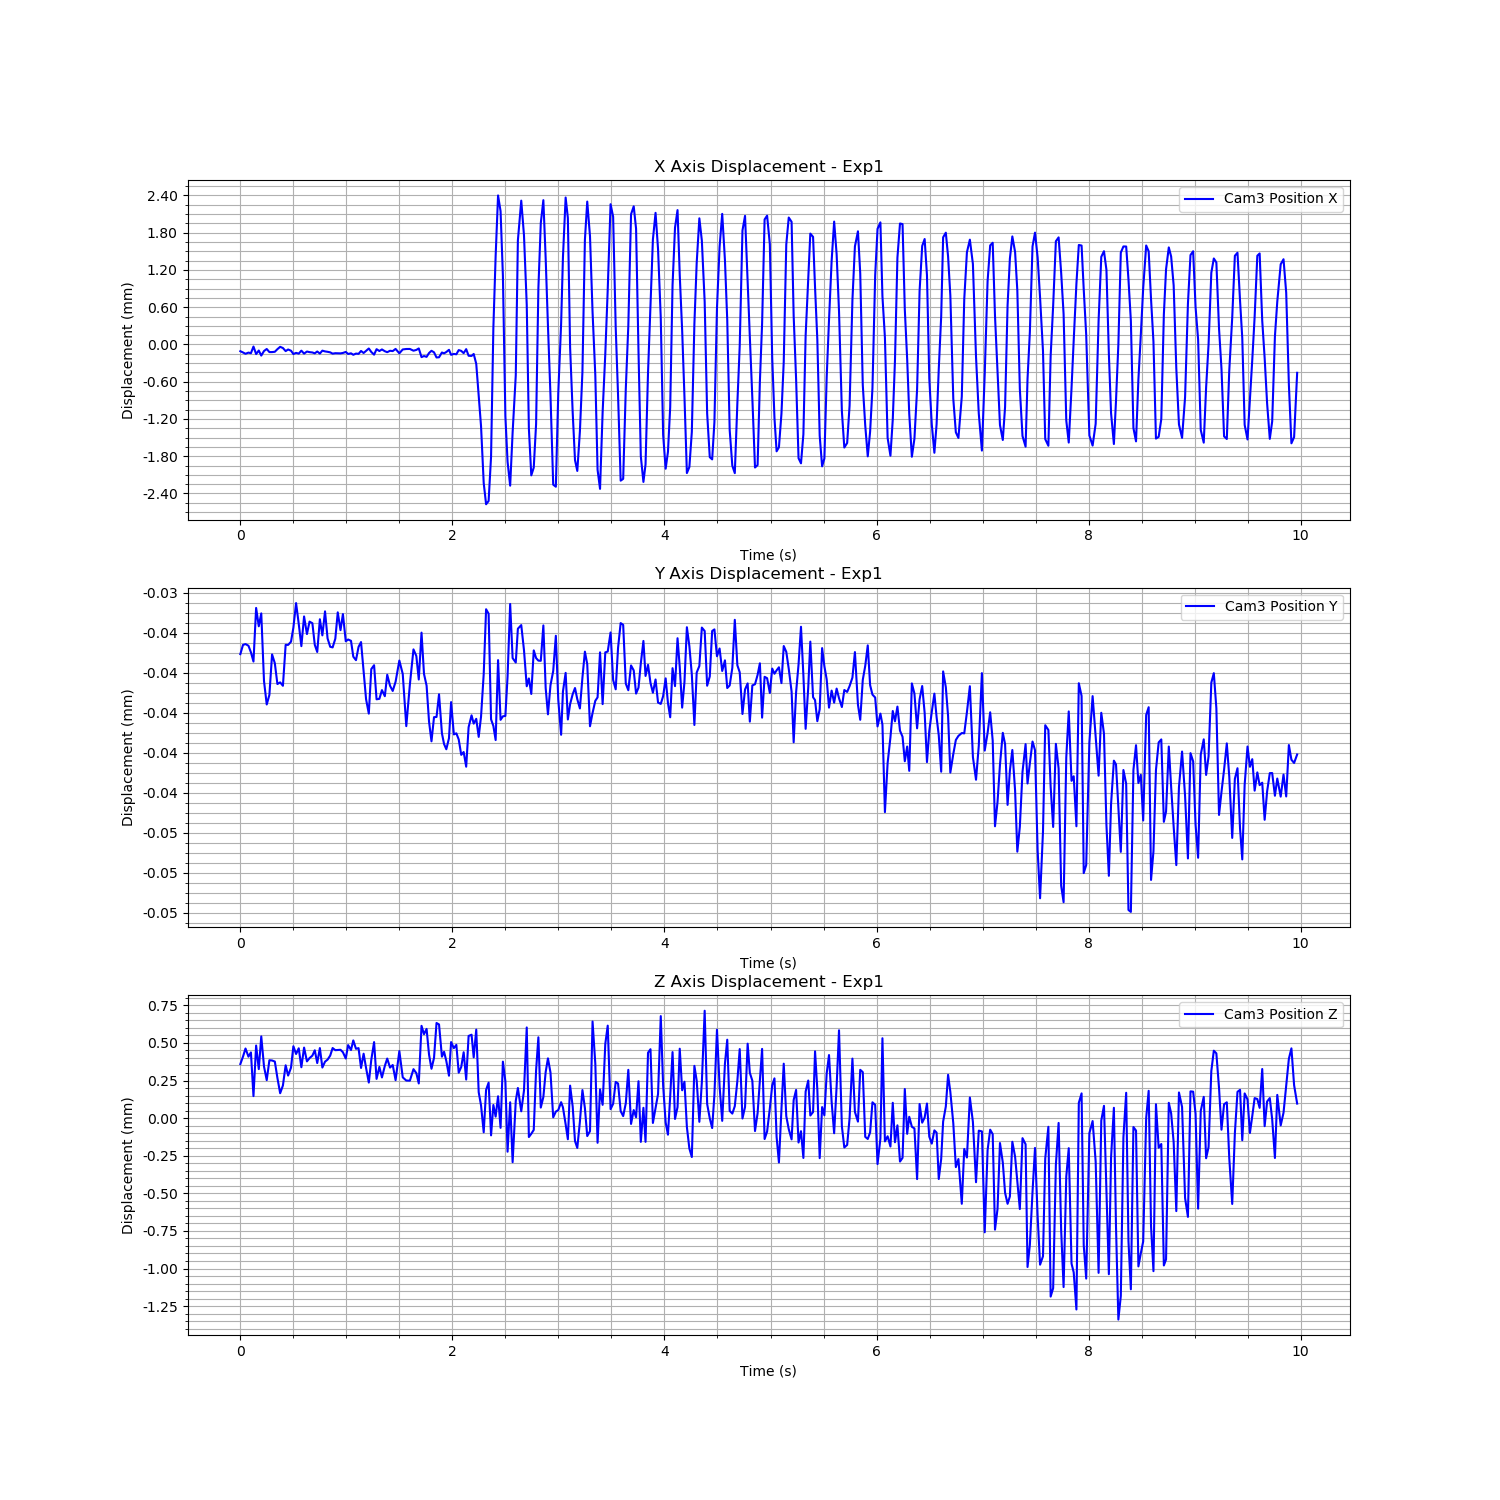

Data behind this chart, as committed beside it:
Time (s), Cam3 Fiducial ID, Cam3 Position X, Cam3 Position Y, Cam3 Position Z, Cam3 Rotation X, Cam3 Rotation Y, Cam3 Rotation Z, Cam3 Rotation W
1723899634, 0, -0.0001086, -3.7078947144140596e-05, 0.0003596, -0.0007433, 0.0005113, -0.0001844, 1
1723899634, 0, -0.0001286, -3.661809958371976e-05, 0.0004088, -0.0006975, 0.0003458, -0.0001603, 1
1723899634, 0, -0.0001498, -3.6575296370689954e-05, 0.0004629, -0.001153, 0.0002822, -0.0002302, 1
1723899634, 0, -0.0001309, -3.66595255285958e-05, 0.0004087, -0.001031, 0.0003124, -0.0001857, 1
1723899634, 0, -0.0001408, -3.6987634363297985e-05, 0.0004369, -0.001093, 0.0003173, -0.0001999, 1
1723899634, 0, -3.334940441116226e-05, -3.7449226968392804e-05, 0.0001464, -0.0009413, 0.0004937, -0.0001469, 1
1723899634, 0, -0.0001545, -3.476888829322808e-05, 0.0004828, -0.000987, 0.0003319, -0.0002097, 1
1723899634, 0, -9.758122510797343e-05, -3.568592984281642e-05, 0.000326, -0.00131, 0.0003983, -0.0002282, 1
1723899634, 0, -0.0001788, -3.504182057783458e-05, 0.0005433, -0.001104, 0.0001643, -0.0002293, 1
1723899634, 0, -0.0001054, -3.842229797723008e-05, 0.0003434, -0.001003, 0.0003053, -0.0002226, 1
1723899634, 0, -7.280288711960262e-05, -3.9596233034229044e-05, 0.0002527, -0.0008468, 0.0002566, -0.0001157, 1
1723899634, 0, -0.0001227, -3.9118064738171435e-05, 0.0003851, -0.0007879, 0.0002221, -0.0001166, 1
1723899634, 0, -0.0001224, -3.709190293602185e-05, 0.0003833, -0.0008266, 0.0001729, -0.0001287, 1
1723899634, 0, -0.0001176, -3.753539531572978e-05, 0.000376, -0.0006941, 0.0002486, -0.0001613, 1
1723899634, 0, -7.550556922859139e-05, -3.857411896415856e-05, 0.0002671, -0.0008785, 0.0003571, -0.0001298, 1
1723899634, 0, -3.791624025870058e-05, -3.8491087468019665e-05, 0.0001655, -0.0007962, 0.0004531, -0.0001713, 1
1723899634, 0, -5.72711901457445e-05, -3.866242718928367e-05, 0.0002169, -0.0007545, 0.0004179, -6.54694050385949e-05, 1
1723899634, 0, -0.0001068, -3.661319758483585e-05, 0.0003514, -0.0007773, 0.0002639, -0.0001618, 1
1723899634, 0, -8.081666823279395e-05, -3.66180608728944e-05, 0.000283, -0.0009112, 0.0003305, -0.0002032, 1
1723899635, 0, -0.0001007, -3.645732144544491e-05, 0.0003356, -0.0008781, 0.000322, -0.0001733, 1
1723899635, 0, -0.0001537, -3.575738377673057e-05, 0.0004779, -0.0009839, 7.231414942160292e-05, -0.0002709, 1
1723899635, 0, -0.0001353, -3.4526840653157445e-05, 0.0004265, -0.001155, 0.0001141, -0.0002798, 1
1723899635, 0, -0.0001475, -3.5562282138875335e-05, 0.0004644, -0.0007844, 0.0003835, -0.0002193, 1
1723899635, 0, -9.948246316352184e-05, -3.667998373623194e-05, 0.0003384, -0.0005982, 0.0004967, -0.0001374, 1
1723899635, 0, -0.000147, -3.5195048547303396e-05, 0.0004693, -0.001019, 0.0003941, -0.0002443, 1
1723899635, 0, -0.0001137, -3.607575345936719e-05, 0.0003773, -0.0007728, 0.0005049, -0.0001594, 1
1723899635, 0, -0.0001234, -3.545306557273895e-05, 0.0003991, -0.0006558, 0.0003952, -0.0001714, 1
1723899635, 0, -0.0001288, -3.553362988774738e-05, 0.0004157, -0.001353, 0.0003901, -0.0002201, 1
1723899635, 0, -0.0001424, -3.661470383989518e-05, 0.0004512, -0.0008569, 0.0003357, -0.0001972, 1
1723899635, 0, -0.000113, -3.6971447980603556e-05, 0.0003661, -0.0009248, 0.0002338, -0.0002048, 1
1723899635, 0, -0.0001463, -3.533516021453768e-05, 0.0004658, -0.0009039, 0.0003822, -0.0002113, 1
1723899635, 0, -9.94703973881943e-05, -3.6141402356938815e-05, 0.0003363, -0.0007505, 0.0004116, -0.0001929, 1
1723899635, 0, -0.0001117, -3.494072587792802e-05, 0.0003754, -0.0007517, 0.0005299, -0.0001969, 1
1723899635, 0, -0.0001181, -3.629543637209315e-05, 0.000389, -0.00104, 0.0004283, -0.0002332, 1
1723899635, 0, -0.0001268, -3.6711084474354325e-05, 0.0004158, -0.0008664, 0.0004938, -0.0002558, 1
1723899635, 0, -0.0001476, -3.674270795560316e-05, 0.0004661, -0.001283, 0.0003114, -0.0001816, 1
1723899635, 0, -0.0001406, -3.630705270551477e-05, 0.0004519, -0.0008473, 0.0003872, -0.0002048, 1
1723899635, 0, -0.0001425, -3.499036760562748e-05, 0.0004531, -0.0009104, 0.0003065, -0.0002438, 1
1723899635, 0, -0.0001433, -3.587951903029975e-05, 0.0004544, -0.001027, 0.0003896, -0.0002197, 1
1723899635, 0, -0.0001365, -3.507636533756779e-05, 0.0004381, -0.001059, 0.0004615, -0.0002196, 1
1723899635, 0, -0.0001204, -3.6436502446430844e-05, 0.0003964, -0.000596, 0.0004937, -0.0001634, 1
1723899635, 0, -0.0001529, -3.634683076043506e-05, 0.0004856, -0.0008448, 0.0003187, -0.0001939, 1
1723899635, 0, -0.0001423, -3.641390189340164e-05, 0.0004529, -0.0009662, 0.0003445, -0.0002477, 1
1723899635, 0, -0.0001659, -3.7205595917176106e-05, 0.0005168, -0.001139, 0.0003367, -0.0002613, 1
1723899635, 0, -0.0001467, -3.738013389436436e-05, 0.0004611, -0.001023, 0.000409, -0.0002149, 1
1723899635, 0, -0.0001508, -3.6718775152048706e-05, 0.0004656, -0.001454, 0.0003073, -0.0002638, 1
1723899635, 0, -0.0001044, -3.64748116895086e-05, 0.0003336, -0.0008967, 0.0001956, -0.0001779, 1
1723899635, 0, -0.0001371, -3.796913032059613e-05, 0.0004285, -0.0009803, 0.0002972, -0.0001379, 1
1723899635, 0, -0.000102, -3.933026107690751e-05, 0.0003341, -0.0008878, 0.0003287, -0.000193, 1
1723899635, 0, -6.477351109881068e-05, -4.0052530116646254e-05, 0.0002365, -0.001015, 0.0005177, -0.0001504, 1
1723899635, 0, -0.0001204, -3.782646600625033e-05, 0.0003871, -0.0009169, 0.0003031, -0.0001675, 1
1723899635, 0, -0.0001639, -3.7632455070573904e-05, 0.0005055, -0.001251, 0.0002063, -0.0002569, 1
1723899635, 0, -7.5541411884173e-05, -3.933727502247049e-05, 0.000261, -0.0007853, 0.0003473, -0.0001132, 1
1723899635, 0, -0.0001056, -3.931296917046364e-05, 0.0003407, -0.001298, 0.0002634, -0.0002116, 1
1723899635, 0, -7.996227592926028e-05, -3.887644571817491e-05, 0.0002705, -0.00103, 0.0002283, -0.0001866, 1
1723899635, 0, -0.0001087, -3.918210045290563e-05, 0.000347, -0.001121, 0.0001951, -0.0001709, 1
1723899635, 0, -0.0001242, -3.810900588052486e-05, 0.0003961, -0.001064, 0.0002958, -0.0001844, 1
1723899635, 0, -0.0001015, -3.865932458013476e-05, 0.0003362, -0.0009842, 0.0004283, -0.0001704, 1
1723899635, 0, -0.0001066, -3.892022097069335e-05, 0.0003532, -0.001173, 0.0003316, -0.0002001, 1
1723899636, 0, -7.161811861239011e-05, -3.846008059513898e-05, 0.0002526, -0.0007279, 0.0004297, -0.0001374, 1
... 355 more rows
